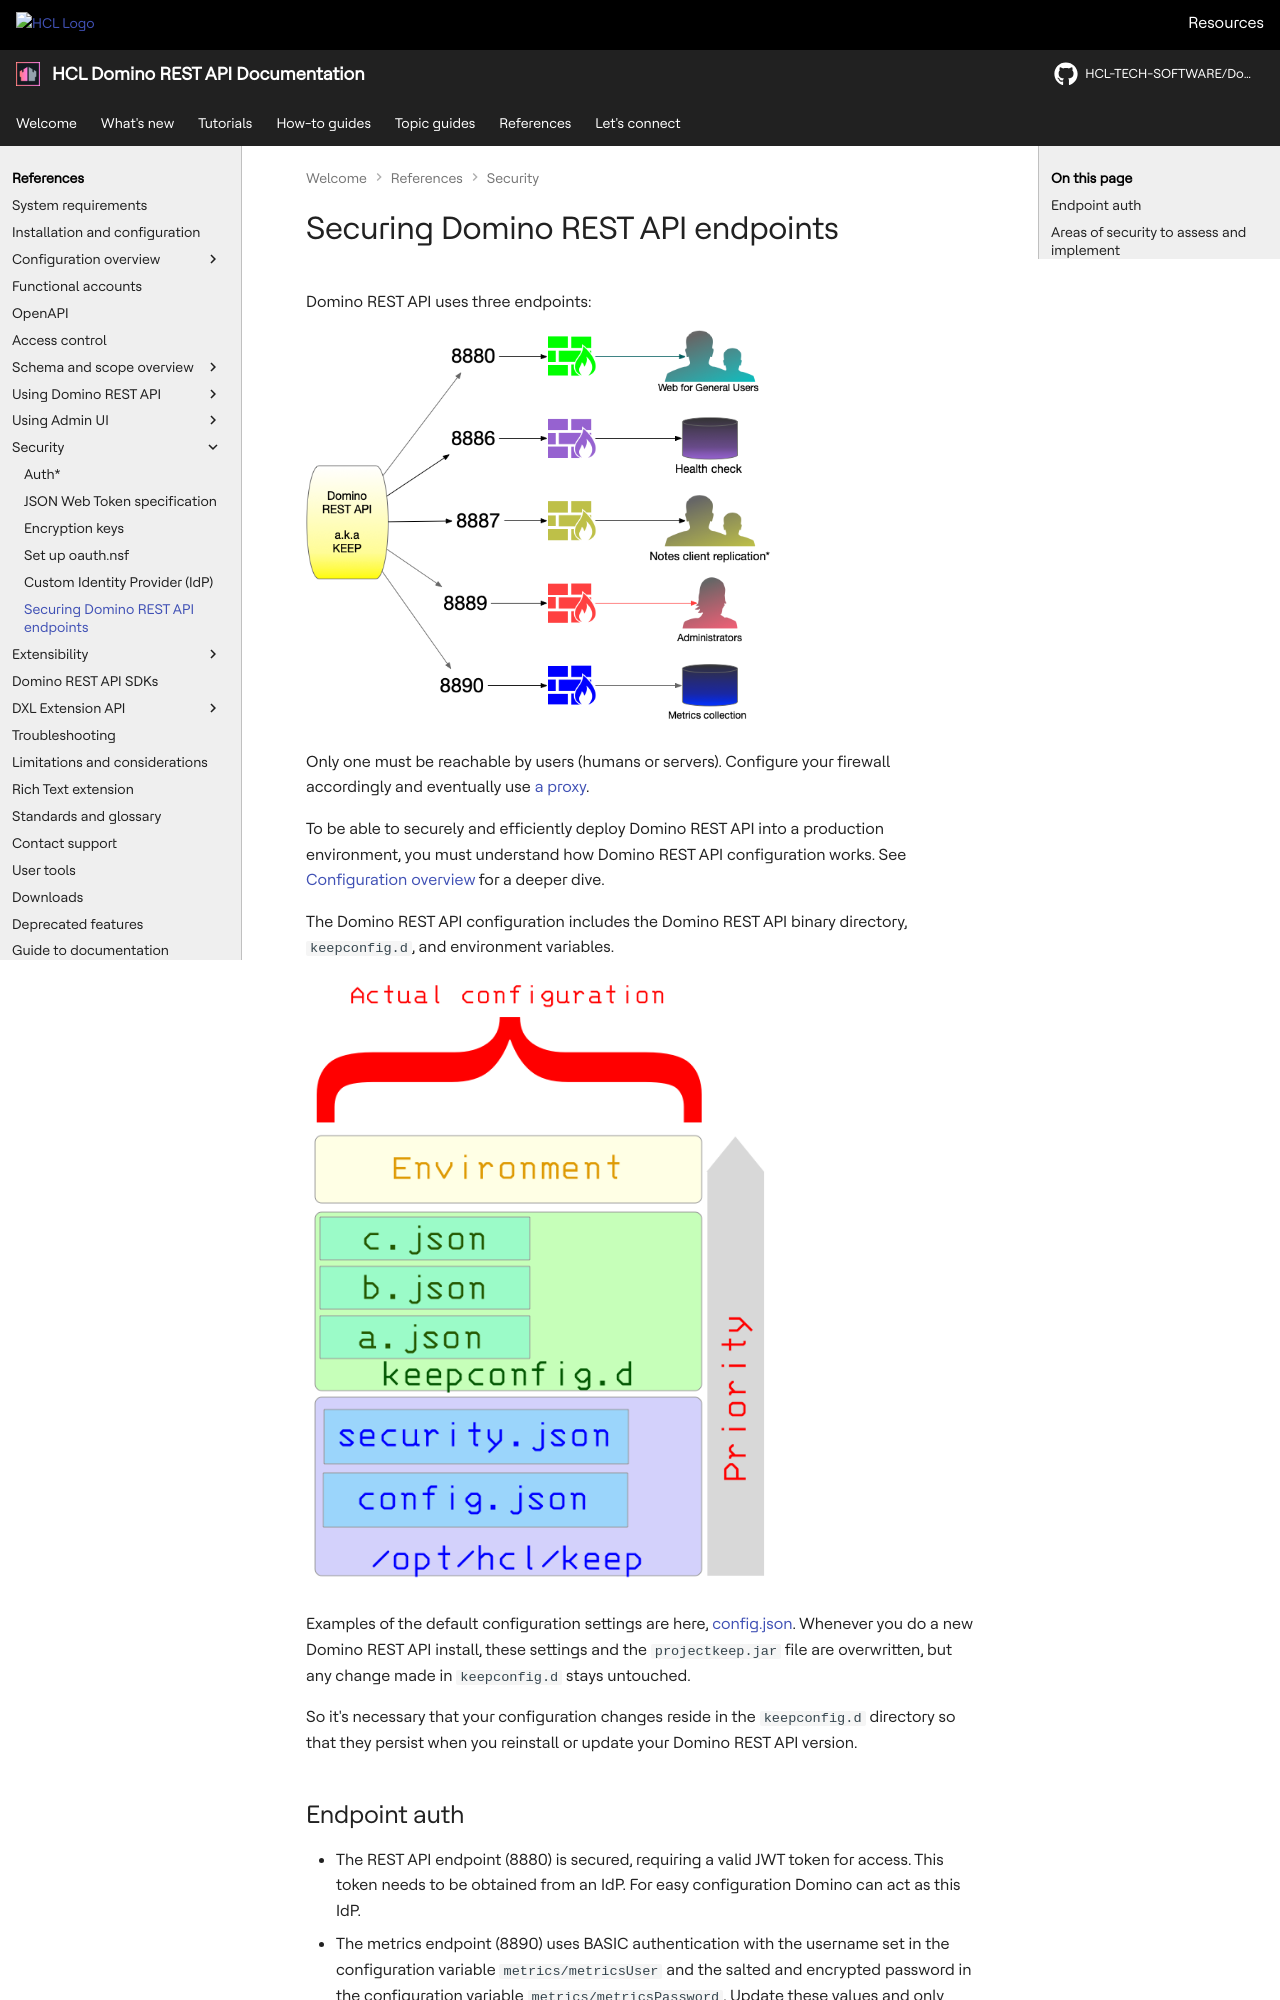

repository: HCL-TECH-SOFTWARE/Domino-rest-api · page: references/security/securingKEEPEndpoints.html · generator: mkdocs

# Securing Domino REST API endpoints

Domino REST API uses three endpoints:

![Domino REST API Endpoints](../../assets/images/PortUse.png){: style="height:70%;width:70%"}

Only one must be reachable by users (humans or servers). Configure your firewall accordingly and eventually use [a proxy](../../howto/web/httpsproxy.md).

To be able to securely and efficiently deploy Domino REST API into a production environment, you must understand how Domino REST API configuration works. See [Configuration overview](../configuration/index.md) for a deeper dive.

The Domino REST API configuration includes the Domino REST API binary directory, `keepconfig.d`, and environment variables.

![The call hierarchy](../../assets/images/ActualConfiguration.png){: style="height:70%;width:70%"}

Examples of the default configuration settings are here, [config.json](../configuration/parameters.md). Whenever you do a new Domino REST API install, these settings and the `projectkeep.jar` file are overwritten, but any change made in `keepconfig.d` stays untouched.

So it's necessary that your configuration changes reside in the `keepconfig.d` directory so that they persist when you reinstall or update your Domino REST API version.
